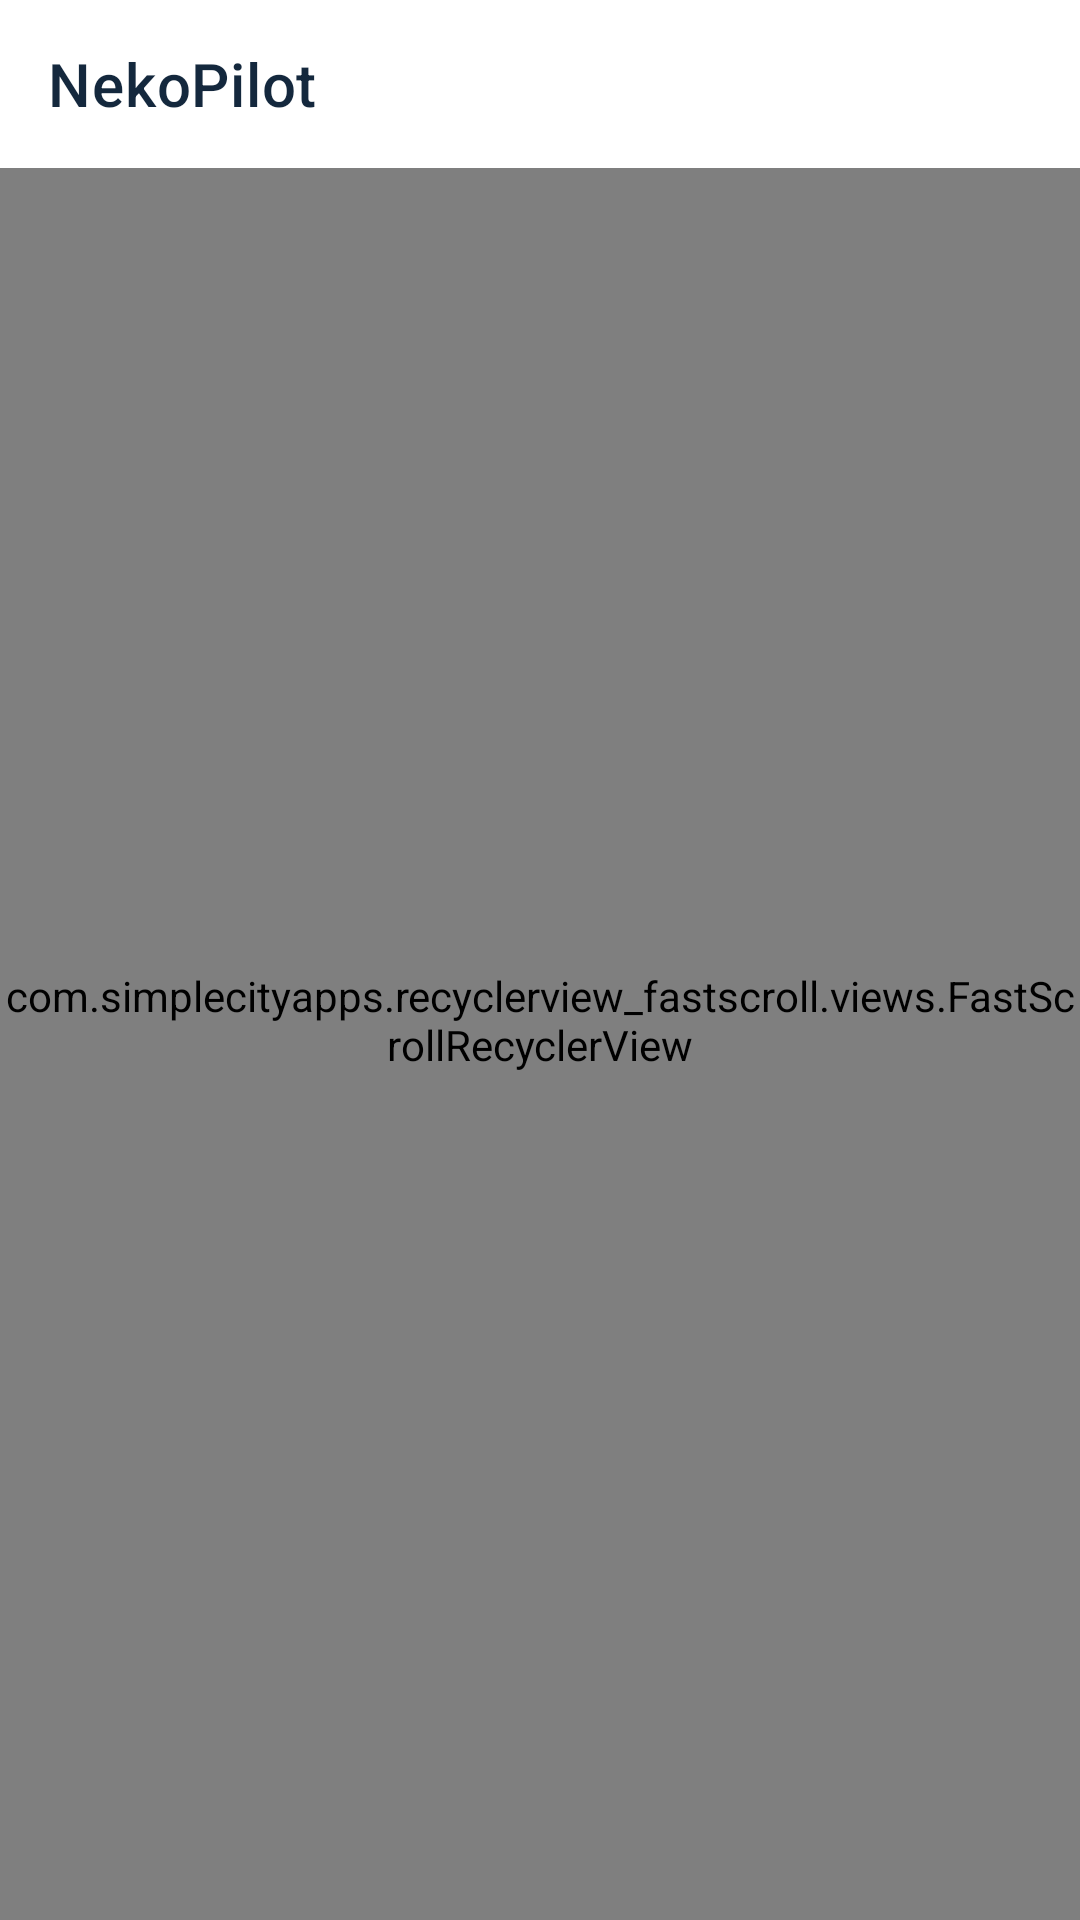

Produce the Android XML layout that renders to this screen, including the resource entries it uses.
<!-- AndroidManifest.xml: application theme Theme.Start -->
<!-- res/layout/layout_group.xml -->
<?xml version="1.0" encoding="utf-8"?>
<androidx.coordinatorlayout.widget.CoordinatorLayout xmlns:android="http://schemas.android.com/apk/res/android"
    xmlns:app="http://schemas.android.com/apk/res-auto"
    android:layout_width="match_parent"
    android:layout_height="match_parent"
    android:background="@color/np_background">

    <LinearLayout
        android:layout_width="match_parent"
        android:layout_height="match_parent"
        android:orientation="vertical">

        <include
            layout="@layout/layout_appbar"
            android:layout_width="match_parent"
            android:layout_height="wrap_content" />

        <FrameLayout
            android:layout_width="match_parent"
            android:layout_height="0dp"
            android:layout_weight="1">

            <com.simplecityapps.recyclerview_fastscroll.views.FastScrollRecyclerView
                android:id="@+id/group_list"
                android:layout_width="match_parent"
                android:layout_height="match_parent"
                android:clipToPadding="false"
                android:paddingTop="8dp"
                android:paddingBottom="24dp"
                android:scrollbarSize="0dp"
                app:fastScrollAutoHide="true"
                app:fastScrollThumbColor="@color/np_cyan"
                app:fastScrollThumbInactiveColor="@color/np_text_secondary" />

            <LinearLayout
                android:id="@+id/node_sources_empty"
                android:layout_width="match_parent"
                android:layout_height="match_parent"
                android:gravity="center"
                android:orientation="vertical"
                android:padding="32dp"
                android:visibility="gone">

                <TextView
                    android:layout_width="wrap_content"
                    android:layout_height="wrap_content"
                    android:text="@string/node_sources_empty_title"
                    android:textColor="@color/np_text_primary"
                    android:textSize="18sp"
                    android:textStyle="bold" />

                <TextView
                    android:layout_width="wrap_content"
                    android:layout_height="wrap_content"
                    android:layout_marginTop="8dp"
                    android:gravity="center"
                    android:text="@string/node_sources_empty_summary"
                    android:textColor="@color/np_text_secondary"
                    android:textSize="14sp" />
            </LinearLayout>
        </FrameLayout>

    </LinearLayout>

</androidx.coordinatorlayout.widget.CoordinatorLayout>
<!-- res/layout/layout_appbar.xml (included above) -->
<?xml version="1.0" encoding="utf-8"?>
<com.google.android.material.appbar.AppBarLayout xmlns:android="http://schemas.android.com/apk/res/android"
    xmlns:app="http://schemas.android.com/apk/res-auto"
    android:id="@+id/appbar"
    android:layout_width="match_parent"
    android:layout_height="wrap_content"
    android:background="@color/np_chrome_surface"
    android:elevation="0dp">

    <com.google.android.material.appbar.MaterialToolbar
        android:id="@+id/toolbar"
        android:layout_width="match_parent"
        android:layout_height="?attr/actionBarSize"
        android:background="@color/np_chrome_surface"
        android:theme="@style/ThemeOverlay.MaterialComponents.Toolbar.Surface"
        android:touchscreenBlocksFocus="false"
        app:popupTheme="@style/ThemeOverlay.NekoPilot.PopupMenu"
        app:navigationIconTint="@color/np_text_primary"
        app:titleTextColor="@color/np_text_primary"
        app:title="@string/app_name" />
</com.google.android.material.appbar.AppBarLayout>
<!-- resources referenced by this layout -->
<resources>
  <color name="np_background">#F5F8FB</color>
  <color name="np_chrome_surface">#FFFFFF</color>
  <color name="np_cyan">#0D7F8C</color>
  <color name="np_text_primary">#14283D</color>
  <color name="np_text_secondary">#5F7182</color>
  <string name="app_name" translatable="false">NekoPilot</string>
  <string name="node_sources_empty_summary">Use the add button in the top right to add a node or airport subscription.</string>
  <string name="node_sources_empty_title">No node sources yet</string>
  <style name="ThemeOverlay.NekoPilot.PopupMenu" parent="ThemeOverlay.AppCompat.Light">
          <item name="android:colorBackground">@color/np_surface</item>
          <item name="android:popupBackground">@drawable/np_popup_surface</item>
          <item name="android:textColorPrimary">@color/np_text_primary</item>
          <item name="android:textColorSecondary">@color/np_text_secondary</item>
          <item name="colorControlHighlight">@color/np_blue_soft</item>
      </style>
  <style name="Theme.Start" parent="Theme.MaterialComponents.DayNight">
          <item name="android:navigationBarColor">@android:color/transparent</item>
          <item name="colorPrimary">@android:color/transparent</item>
          <item name="colorPrimaryDark">@android:color/transparent</item>
          <item name="android:backgroundDimEnabled">false</item>
          <item name="android:windowNoTitle">true</item>
          <item name="windowActionBar">false</item>
          <item name="windowNoTitle">true</item>
      </style>
  <color name="np_surface">#FFFFFF</color>
  <!-- drawable np_popup_surface (drawable) -->
  <?xml version="1.0" encoding="utf-8"?>
  <shape xmlns:android="http://schemas.android.com/apk/res/android" android:shape="rectangle">
      <solid android:color="@color/np_surface" />
      <corners android:radius="16dp" />
      <stroke
          android:width="1dp"
          android:color="@color/np_divider" />
  </shape>
  <color name="np_blue_soft">#EBF2F7</color>
  <color name="np_divider">#D7E1E8</color>
</resources>
